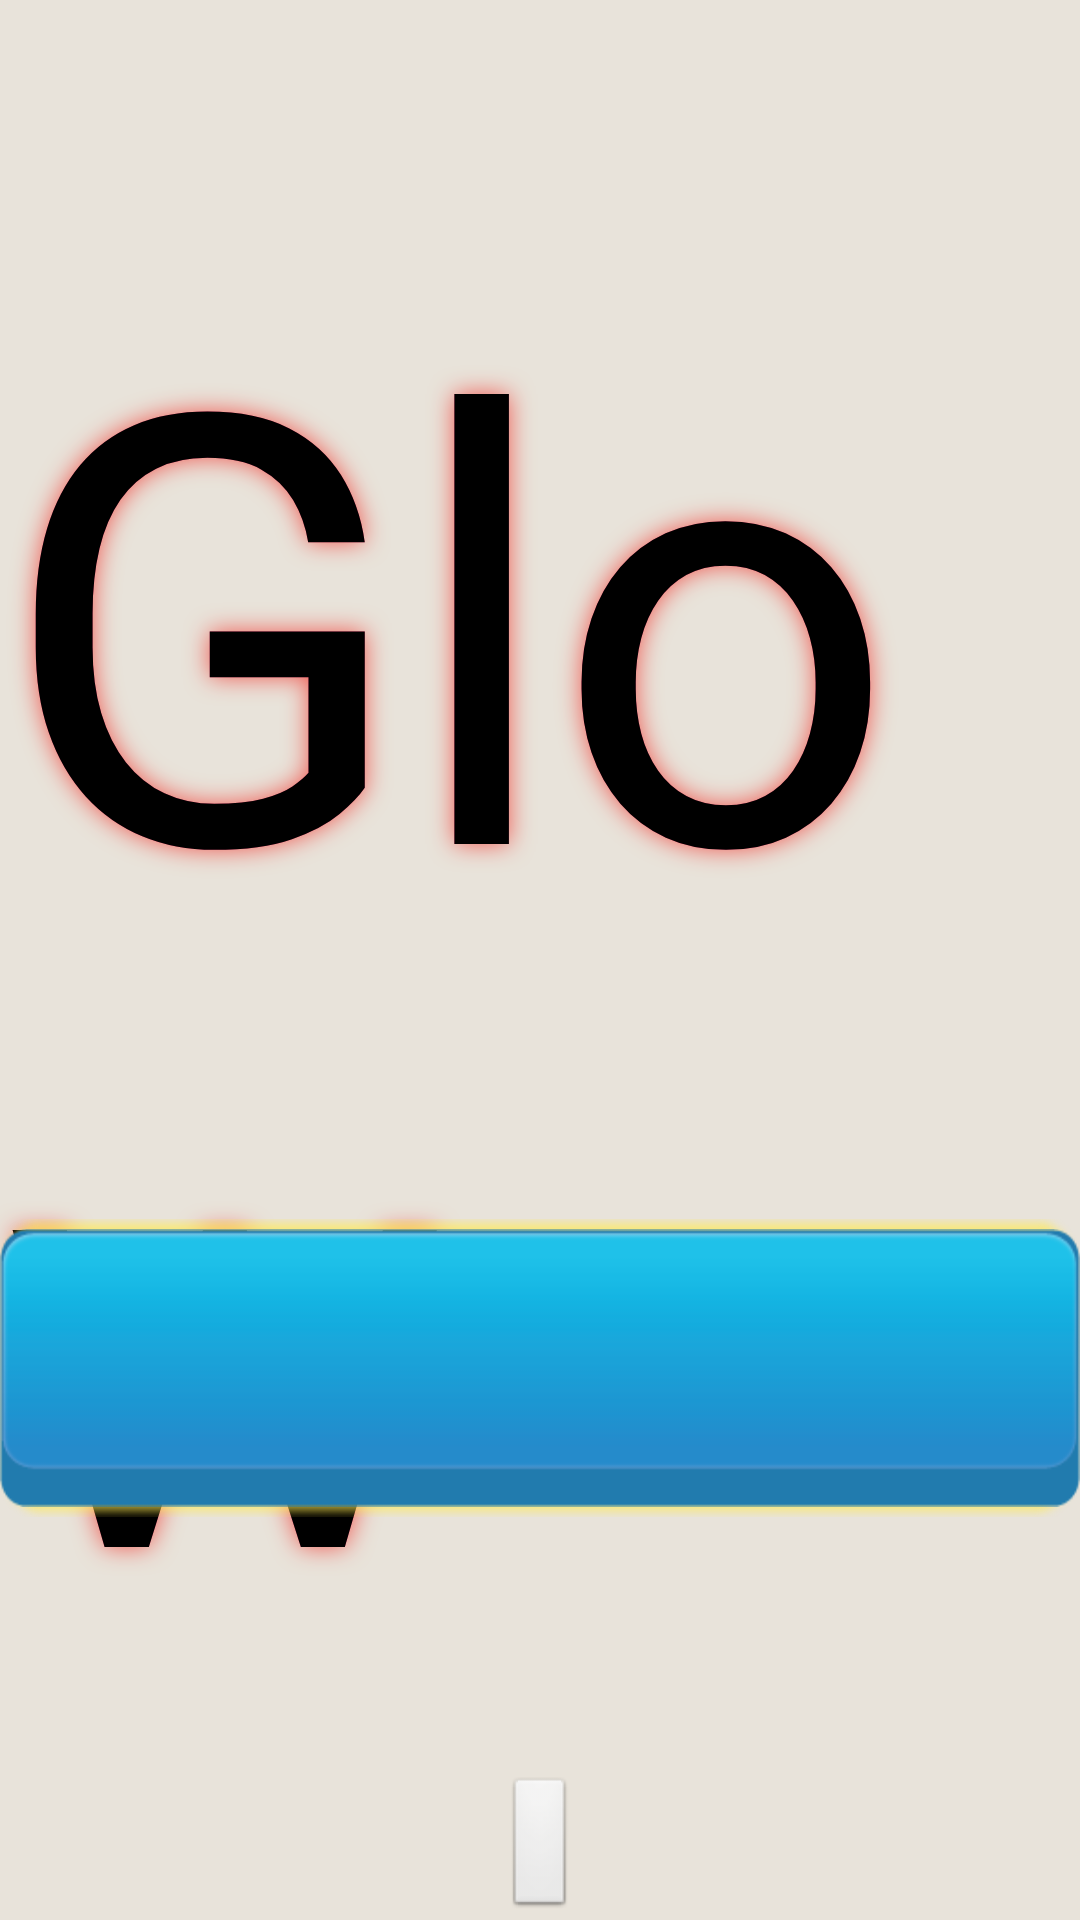

Write the Android layout XML for this screen, with the resource values it uses.
<!-- AndroidManifest.xml: application theme AppTheme -->
<!-- res/layout/activity_glow.xml -->
<RelativeLayout xmlns:android="http://schemas.android.com/apk/res/android"
    xmlns:tools="http://schemas.android.com/tools"
    android:layout_width="match_parent"
    android:layout_height="match_parent"
        android:background="@color/blanc_casse" >

    <TextView
        android:id="@+id/textView1"
        android:layout_width="wrap_content"
        android:layout_height="wrap_content"
        android:layout_alignParentLeft="true"
        android:layout_centerVertical="true"
        android:shadowColor="@color/orange3"
        android:shadowDx="0"
        android:shadowDy="0"
        android:shadowRadius="20"
        android:text="Glow"
        android:textColor="@color/rose"
        android:textSize="200sp" />

    <TextView
        android:id="@+id/glow"
        android:layout_width="wrap_content"
        android:layout_height="wrap_content"
        android:layout_alignBaseline="@+id/textView1"
        android:layout_alignBottom="@+id/textView1"
        android:layout_alignParentRight="true"
        android:text="Glow"
        android:textColor="#000000"
        android:textSize="200sp" />

    <Button
        android:id="@+id/glow_bouton"
        android:layout_width="wrap_content"
        android:layout_height="wrap_content"
        android:layout_alignParentBottom="true"
        android:layout_centerHorizontal="true"/>

    <RelativeLayout
        android:layout_width="500dp"
        android:layout_height="170dp"
        android:layout_alignBottom="@+id/textView1"
        android:layout_centerHorizontal="true"
        android:layout_marginBottom="29dp" >

        <ImageView
            android:id="@+id/glow_shadow_2"
            android:layout_width="wrap_content"
            android:layout_height="wrap_content"
            android:layout_centerHorizontal="true"
            android:layout_centerVertical="true"
            android:alpha="0.7"
            android:background="@drawable/glow_shadow" />
        <Button
            android:id="@+id/glow_bouton_2"
            android:layout_width="wrap_content"
            android:layout_height="wrap_content"
            android:layout_centerHorizontal="true"
            android:layout_centerVertical="true"
            android:background="@drawable/bouton_bleu" />

        
    </RelativeLayout>

</RelativeLayout>
<!-- resources referenced by this layout -->
<resources>
  <color name="blanc_casse">#E8E3DA</color>
  <color name="orange3">#F05850</color>
  <color name="rose">#EE4775</color>
  <!-- drawable bouton_bleu: png bitmap (drawable-hdpi, 3149 bytes) -->
  <!-- drawable glow_shadow: png bitmap (drawable-hdpi, 4070 bytes) -->
  <style name="AppTheme" parent="AppBaseTheme">
          <item name="android:typeface">sans</item>
      </style>
  <style name="AppBaseTheme" parent="android:Theme.Light">
      </style>
</resources>
